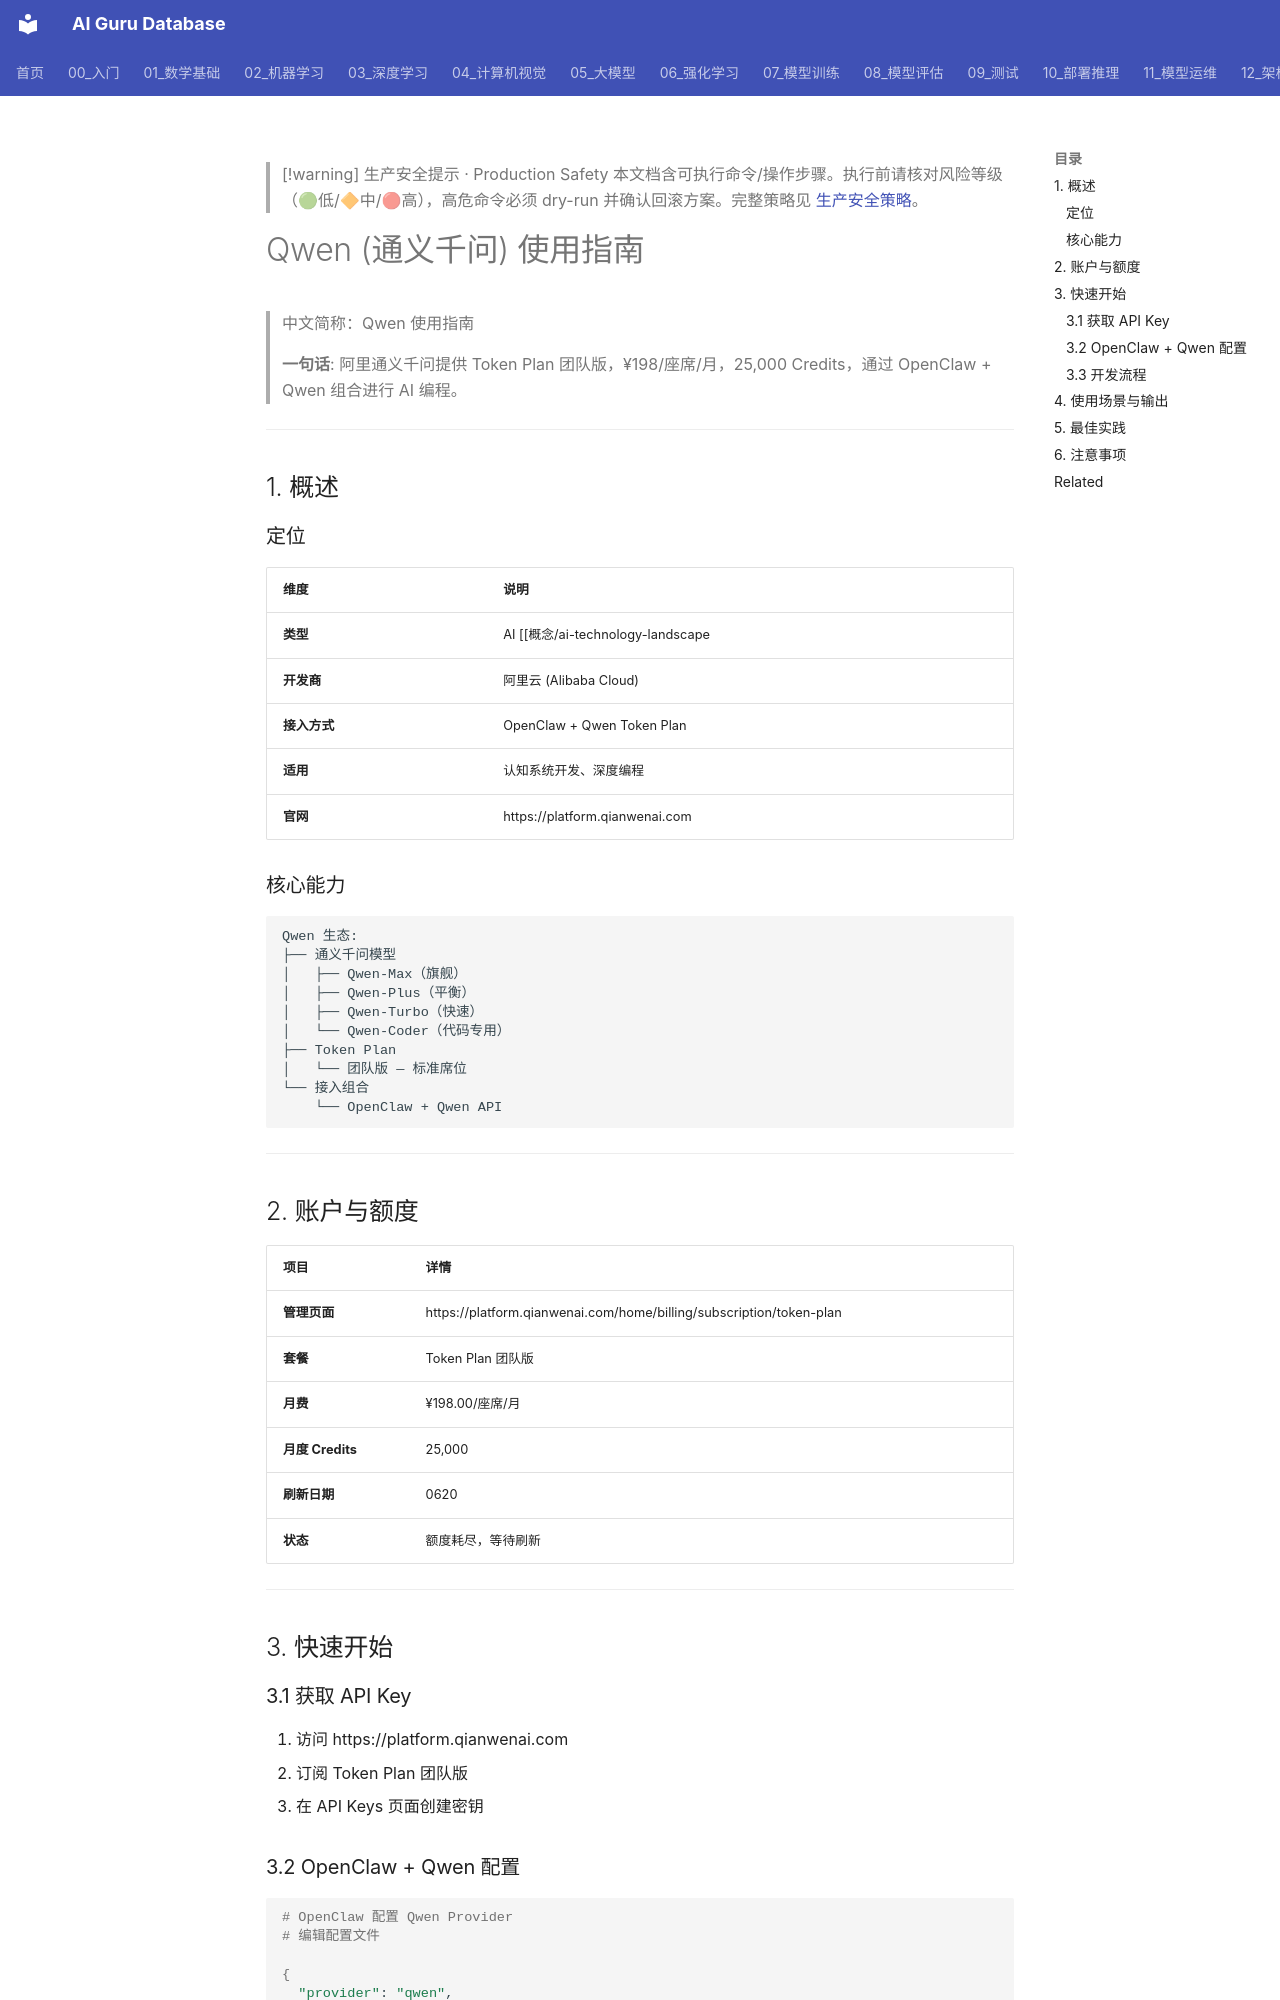

repository: ai-guru-global/ai-guru-database · page: 16_编程/05_开发工具/25_Qwen_指南/index.html · generator: mkdocs

---
title: Qwen (通义千问) 使用指南
category: 16-ai-coding-tools
tags: ["ai-coding", "code-generation", "cursor", "github-copilot"]
summary: "> **一句话**: 阿里通义千问提供 Token Plan 团队版，¥198/座席/月，25,000 Credits，通过 OpenClaw + Qwen 组合进行 AI 编程。"
created: 2026-05-31
updated: 2026-05-31
tier: supporting
aliases:
  - "Qwen Guide"
  - Qwen_Guide
sources: []

name_zh: "Qwen 使用指南"
---

> [!warning] 生产安全提示 · Production Safety
> 本文档含可执行命令/操作步骤。执行前请核对风险等级（🟢低/🔶中/🔴高），高危命令必须 dry-run 并确认回滚方案。完整策略见 [生产安全策略](../../治理/Production_Safety_Policy.md)。
<!-- op-safety-banner v1 -->
# Qwen (通义千问) 使用指南

> 中文简称：Qwen 使用指南

> **一句话**: 阿里通义千问提供 Token Plan 团队版，¥198/座席/月，25,000 Credits，通过 OpenClaw + Qwen 组合进行 AI 编程。

---

## 1. 概述

### 定位

| 维度 | 说明 |
|------|------|
| **类型** | AI [[概念/ai-technology-landscape|大语言模型]] + API 平台 |
| **开发商** | 阿里云 (Alibaba Cloud) |
| **接入方式** | OpenClaw + Qwen Token Plan |
| **适用** | 认知系统开发、深度编程 |
| **官网** | https://platform.qianwenai.com |

### 核心能力

```
Qwen 生态:
├── 通义千问模型
│   ├── Qwen-Max（旗舰）
│   ├── Qwen-Plus（平衡）
│   ├── Qwen-Turbo（快速）
│   └── Qwen-Coder（代码专用）
├── Token Plan
│   └── 团队版 — 标准席位
└── 接入组合
    └── OpenClaw + Qwen API
```

---

## 2. 账户与额度

| 项目 | 详情 |
|------|------|
| **管理页面** | https://platform.qianwenai.com/home/billing/subscription/token-plan |
| **套餐** | Token Plan 团队版 |
| **月费** | ¥198.00/座席/月 |
| **月度 Credits** | 25,000 |
| **刷新日期** | 0620 |
| **状态** | 额度耗尽，等待刷新 |

---

## 3. 快速开始

### 3.1 获取 API Key

1. 访问 https://platform.qianwenai.com
2. 订阅 Token Plan 团队版
3. 在 API Keys 页面创建密钥
